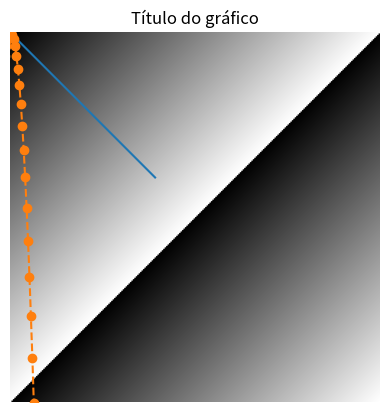

Reproduce this figure in Python.
# Importa a biblioteca matplotlib, que serve pra desenhar gráficos.
import matplotlib.pyplot as plt

# a) Faça o gráfico da função y = x (faça com 1000 pontos entre -100 e 100)
# b) Faça o gráfico da função y = x² (faça com 1000 pontos entre -100 e 100)

#range(-100, 101) → cria os números de -100 até 100.
x = [i for i in range(-100, 101)]
y = [i for i in range(-100, 101)]

#x e y são listas com os mesmos valores → então a linha será uma reta diagonal (porque y = x)

#plt.plot(x, y) → desenha o gráfico ligando os pontos (x, y).
plt.plot(x, y)

#plt.show() → mostra o gráfico.
plt.show()

#isso é uma função linear.

# GRAFICO DE Y = X²
x = [i for i in range(-100, 101)]
y = [i**2 for i in range(-100, 101)]
plt.plot(x,y, marker='o', linestyle='--')
plt.show()

# Isso gera uma curva em forma de U (parábola).
# isso é uma função quadrática.

plt.title('Título do gráfico')
plt.xlabel('Eixo x')
plt.ylabel('Eixo y')
plt.grid(True)
plt.show()


# Faça um degrade com as cores rgb na vertical e horizontal
#Cada linha é uma "faixa" de pixels
matriz_rgb = [
	[[0, 0, 0], [127, 127, 127], [0, 0, 0]],
	[[255, 255, 255], [0, 0, 0], [255, 255, 255]],
	[[0, 0, 0], [255, 255, 255], [0, 0, 0]]
                 ]

#Quadradinhos pretos e brancos alternados — tipo um tabuleiro de xadrez.
plt.imshow(matriz_rgb)
plt.show()

matiz_rgb2 = []
for j in range(256):
    matriz_rgb_linha = []
    for i in range(256):
        matriz_rgb_linha.append([j+i - (i+j)//256*255,j+i - (i+j)//256*255,j+i - (i+j)//256*255])
    print(matriz_rgb_linha)
    matiz_rgb2.append(matriz_rgb_linha)
print(matiz_rgb2)
plt.imshow(matiz_rgb2)
plt.axis('off')

plt.show()

# Pilotando o gráfico
# marker='o' para usar círculos, linestyle='-' para usar uma linha sólida
#plt.plot(x, y, marker='o', linestyle='-')
#plt.title('Gráfico de Coordenadas x, y')
#plt.xlabel('Eixo x')
#plt.ylabel('Eixo y')
#plt.grid(True) # Adiciona uma grade ao gráfico
#plt.show()

palavras = ['casa', 'carro', 'bicicleta', 'carro','carro','bicicleta']

for i in range(len(palavras)):
    print(i)
